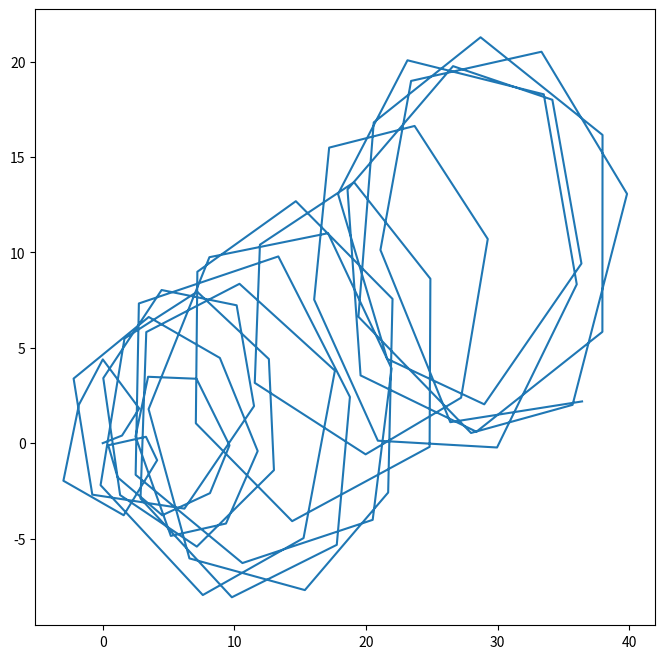

Generate this figure with matplotlib:
import numpy as np
import matplotlib.pyplot as plt

# circulaire

def Mcircu_gen(length, T, x_0,omega,sigma):
    if (np.shape(x_0) != (4, 1)):
        print("x_0 has not the shape (4,1)")
        return []
    Phi = np.array([
        [1, np.sin(omega * T) / omega, 0, -(1 - np.cos(omega * T)) / omega],
        [0, np.cos(omega * T), 0, -np.sin(omega * T)],
        [0, (1 - np.cos(omega * T)) / omega, 1, np.sin(omega * T) / omega],
        [0, np.sin(omega * T), 0, np.cos(omega * T)]
    ])

    # Define matrix Q
    Q = sigma * np.array([
        [2 * (omega * T - np.sin(omega * T)) / omega**3, (1 - np.cos(omega * T)) / omega**2, 0, (omega*T - np.sin(omega * T)) / omega**2],
        [(1 - np.cos(omega * T)) / omega**2, T, - (omega*T - np.sin(omega * T)) / omega**2, 0],
        [0, - (omega*T - np.sin(omega * T)) / omega**2, 2 * (omega * T - np.sin(omega * T)) / omega**3, (1 - np.cos(omega * T)) / omega**2],
        [(omega*T - np.sin(omega * T) / omega**2), 0, (1 - np.cos(omega * T)) / omega**2, T]
    ])

    x = []
    x.append(x_0)
    for k in range(1,length):
        U = np.random.randn(4,1)
        R = np.linalg.cholesky(Q)
        B = R.T @ U
        x.append(np.reshape(Phi @ x[-1],(4,1)) + B)
    return x

if __name__ == "__main__":
    length = 100  # Nb d'echantillons
    T = 1  # période d'échantillonage
    x_0 = np.array([[0], [0], [0], [0]])  # Vecteur initial
    sigma = 1
    omega = 1
    cood_circu = Mcircu_gen(length, T, x_0, omega, sigma)
    x_coord = [xi[0,0] for xi in cood_circu]
    y_coord = [yi[2,0] for yi in cood_circu]

    plt.figure(figsize = (8,8))
    plt.plot(x_coord,y_coord)
    plt.show()

